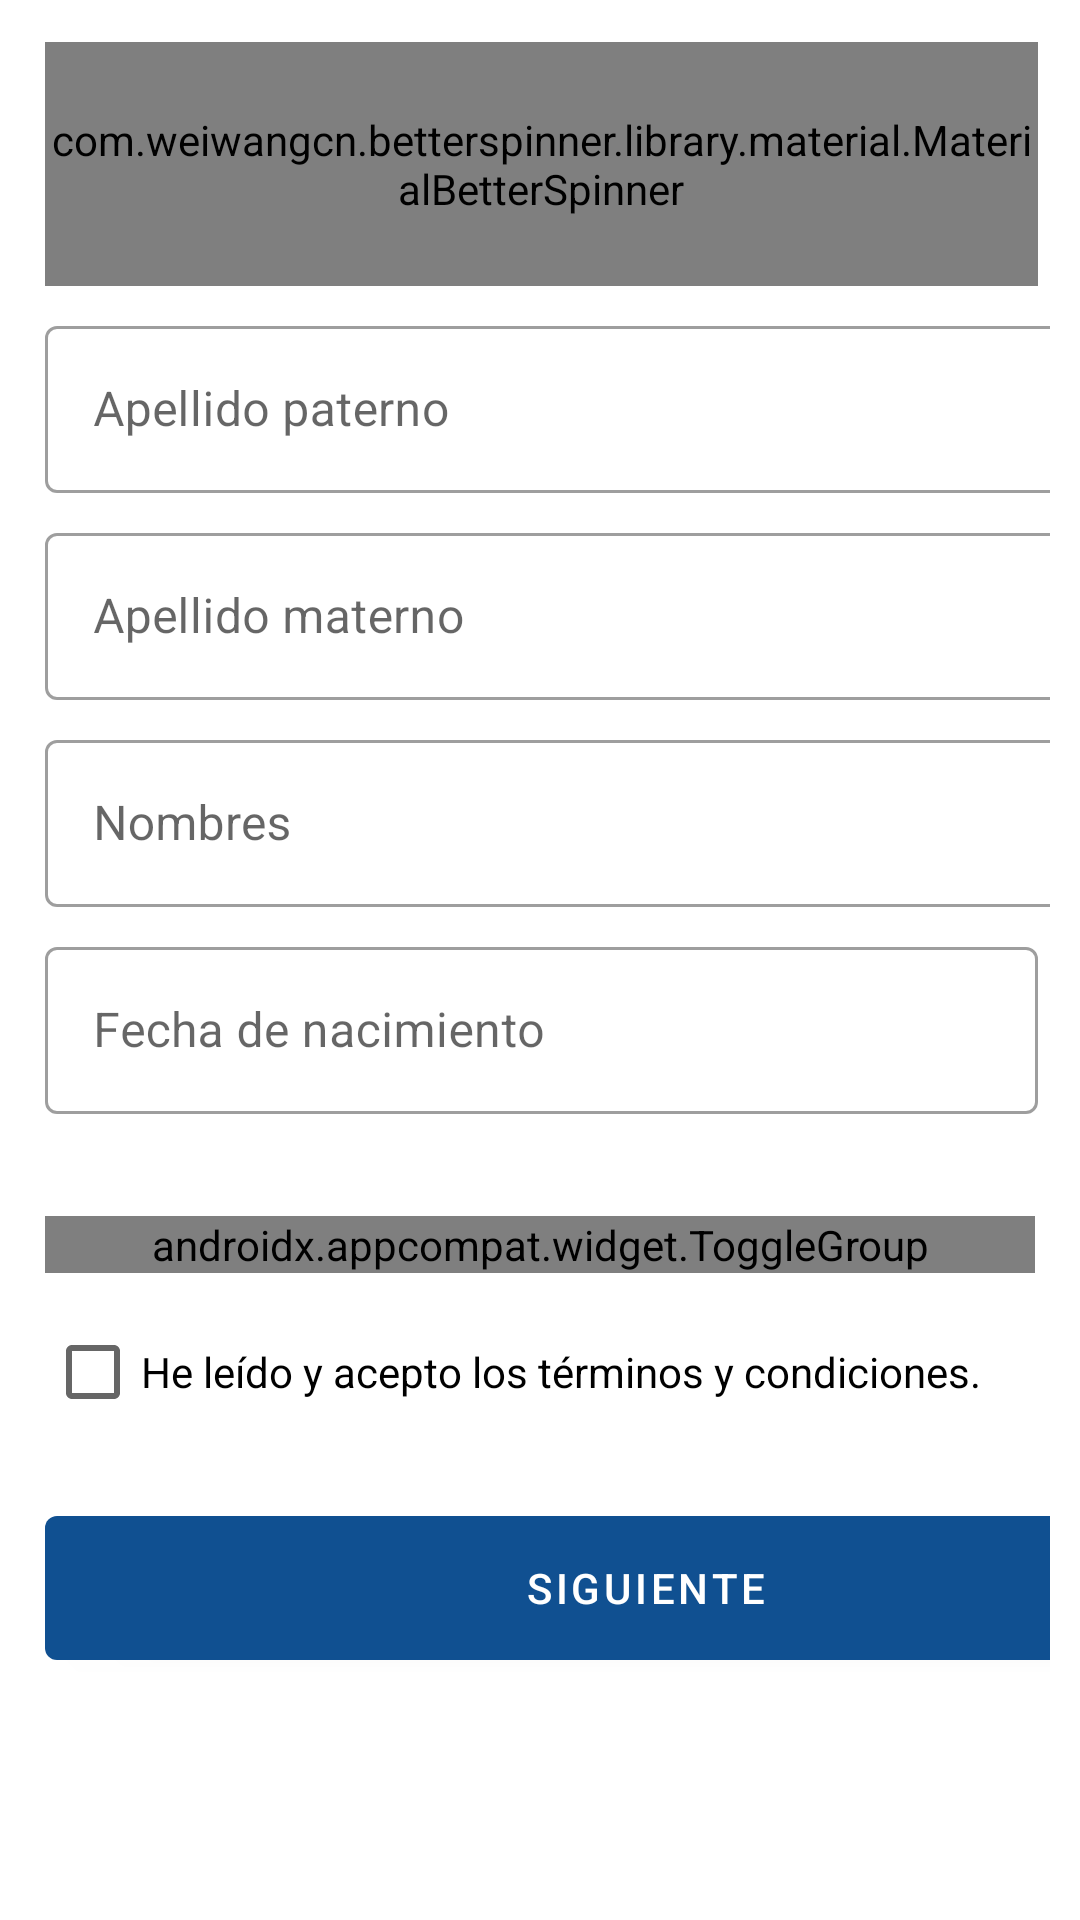

Produce the Android XML layout that renders to this screen, including the resource entries it uses.
<!-- AndroidManifest.xml: application theme AppTheme -->
<!-- res/layout/activity_registro.xml -->
<?xml version="1.0" encoding="utf-8"?>
<ScrollView xmlns:android="http://schemas.android.com/apk/res/android"
    xmlns:app="http://schemas.android.com/apk/res-auto"
    xmlns:tools="http://schemas.android.com/tools"
    android:layout_width="match_parent"
    android:layout_height="match_parent"
    tools:context=".RegistroActivity">

    <GridLayout
        android:layout_width="match_parent"
        android:layout_height="wrap_content"
        android:alignmentMode="alignBounds"
        android:columnCount="6"
        android:orientation="horizontal"
        android:padding="10dp"
        android:rowCount="8"
        android:useDefaultMargins="true">
        
        <com.weiwangcn.betterspinner.library.material.MaterialBetterSpinner
            android:id="@+id/spnDocument"
            android:layout_width="wrap_content"
            android:layout_height="match_parent"
            android:layout_columnSpan="2"
            android:layout_gravity="fill_vertical"
            android:hint="@string/document_type"
            android:textAlignment="center"
            app:met_floatingLabel="normal" />
        
        <com.google.android.material.textfield.TextInputLayout
            android:id="@+id/tilDocumentNumber"
            style="@style/Widget.MaterialComponents.TextInputLayout.OutlinedBox"
            android:layout_width="wrap_content"
            android:layout_height="match_parent"
            android:layout_columnSpan="4"
            android:layout_gravity="fill"
            android:hint="@string/document_number"
            app:counterEnabled="true"
            app:errorEnabled="true"
            app:helperTextEnabled="true">

            <com.google.android.material.textfield.TextInputEditText
                android:layout_width="match_parent"
                android:layout_height="match_parent"
                android:inputType="number" />
        </com.google.android.material.textfield.TextInputLayout>
        
        <com.google.android.material.textfield.TextInputLayout
            android:id="@+id/tilUserFirstLastName"
            style="@style/Widget.MaterialComponents.TextInputLayout.OutlinedBox"
            android:layout_width="wrap_content"
            android:layout_height="match_parent"
            android:layout_columnSpan="6"
            android:layout_gravity="fill"
            android:hint="@string/first_last_name">

            <com.google.android.material.textfield.TextInputEditText
                android:layout_width="match_parent"
                android:layout_height="match_parent"
                android:inputType="textAutoComplete" />
        </com.google.android.material.textfield.TextInputLayout>
        
        <com.google.android.material.textfield.TextInputLayout
            android:id="@+id/tilUserSecondLastName"
            style="@style/Widget.MaterialComponents.TextInputLayout.OutlinedBox"
            android:layout_width="wrap_content"
            android:layout_height="match_parent"
            android:layout_columnSpan="6"
            android:layout_gravity="fill"
            android:hint="@string/second_last_name">

            <com.google.android.material.textfield.TextInputEditText
                android:layout_width="match_parent"
                android:layout_height="match_parent"
                android:inputType="textAutoComplete" />
        </com.google.android.material.textfield.TextInputLayout>
        
        <com.google.android.material.textfield.TextInputLayout
            android:id="@+id/tilNames"
            style="@style/Widget.MaterialComponents.TextInputLayout.OutlinedBox"
            android:layout_width="wrap_content"
            android:layout_height="match_parent"
            android:layout_row="0"
            android:layout_columnSpan="6"
            android:layout_gravity="fill"
            android:hint="@string/names">

            <com.google.android.material.textfield.TextInputEditText
                android:layout_width="match_parent"
                android:layout_height="match_parent"
                android:inputType="textAutoComplete" />
        </com.google.android.material.textfield.TextInputLayout>
        
        <com.google.android.material.textfield.TextInputLayout
            android:id="@+id/tilBirthDate"
            style="@style/Widget.MaterialComponents.TextInputLayout.OutlinedBox"
            android:layout_width="wrap_content"
            android:layout_height="match_parent"
            android:layout_columnSpan="5"
            android:layout_gravity="fill"
            android:hint="@string/birth_date">

            <com.google.android.material.textfield.TextInputEditText
                android:layout_width="match_parent"
                android:layout_height="match_parent"
                android:inputType="date" />
        </com.google.android.material.textfield.TextInputLayout>
        
        <com.google.android.material.button.MaterialButton
            android:id="@+id/btnBirthDate"
            style="@style/Widget.MaterialComponents.Button"
            android:layout_width="62dp"
            android:layout_height="wrap_content"
            android:layout_columnSpan="1"
            android:layout_gravity="fill_vertical"
            android:elevation="2dp"
            android:insetLeft="0dp"
            android:insetTop="5dp"
            android:insetRight="0dp"
            android:insetBottom="2dp"
            app:icon="@drawable/ic_date_range_white_24dp"
            app:iconGravity="textStart"
            app:iconPadding="0dp"
            app:iconSize="30dp" />
        
        <androidx.appcompat.widget.ToggleGroup
            android:id="@+id/tggGender"
            style="@style/Widget.Material.ToggleGroup"
            android:layout_width="match_parent"
            android:layout_height="wrap_content"
            android:layout_columnSpan="6"
            android:layout_margin="5dp"
            android:layout_marginTop="30dp"
            app:allowUnselected="false"
            app:divider="@drawable/toggle_divider"
            app:exclusive="true"
            app:orientation="horizontal">

            <androidx.appcompat.widget.ToggleButton
                android:id="@+id/tgbFemale"
                style="@style/Widget.Material.ToggleButton"
                android:layout_width="match_parent"
                android:layout_weight=".5"
                android:text="@string/female"
                android:textSize="16sp" />

            <androidx.appcompat.widget.ToggleButton
                android:id="@+id/tgbMale"
                style="@style/Widget.Material.ToggleButton"
                android:layout_width="match_parent"
                android:layout_weight=".5"
                android:text="@string/male"
                android:textSize="16sp" />

        </androidx.appcompat.widget.ToggleGroup>
        
        <CheckBox
            android:id="@+id/chbTerms"
            android:layout_width="match_parent"
            android:layout_height="wrap_content"
            android:layout_columnSpan="6"
            android:text="@string/terms" />
        
        <com.google.android.material.button.MaterialButton
            android:id="@+id/btnNext"
            style="@style/Widget.MaterialComponents.Button"
            android:layout_width="wrap_content"
            android:layout_height="match_parent"
            android:layout_columnSpan="6"
            android:layout_gravity="fill"
            android:layout_marginTop="20dp"
            android:elevation="2dp"
            android:insetTop="0dp"
            android:insetBottom="0dp"
            android:text="Siguiente" />
    </GridLayout>
</ScrollView>
<!-- resources referenced by this layout -->
<resources>
  <string name="birth_date">Fecha de nacimiento</string>
  <string name="document_number">Número de documento</string>
  <string name="document_type">Documento</string>
  <string name="female">FEMENINO</string>
  <string name="first_last_name">Apellido paterno</string>
  <string name="male">MASCULINO</string>
  <string name="names">Nombres</string>
  <string name="second_last_name">Apellido materno</string>
  <string name="terms">He leído y acepto los términos y condiciones.</string>
  <style name="AppTheme" parent="Theme.MaterialComponents.Light.NoActionBar">
          
          <item name="colorPrimary">@color/primary_dark</item>
          <item name="colorPrimaryDark">@color/primary</item>
          <item name="colorSecondary">@color/primary_light</item>
          <item name="colorAccent">@color/accent</item>
      </style>
  <color name="primary_dark">#105091</color>
  <color name="primary">#536DFE</color>
  <color name="primary_light">#7F9DB8</color>
  <color name="accent">#536DFE</color>
</resources>
